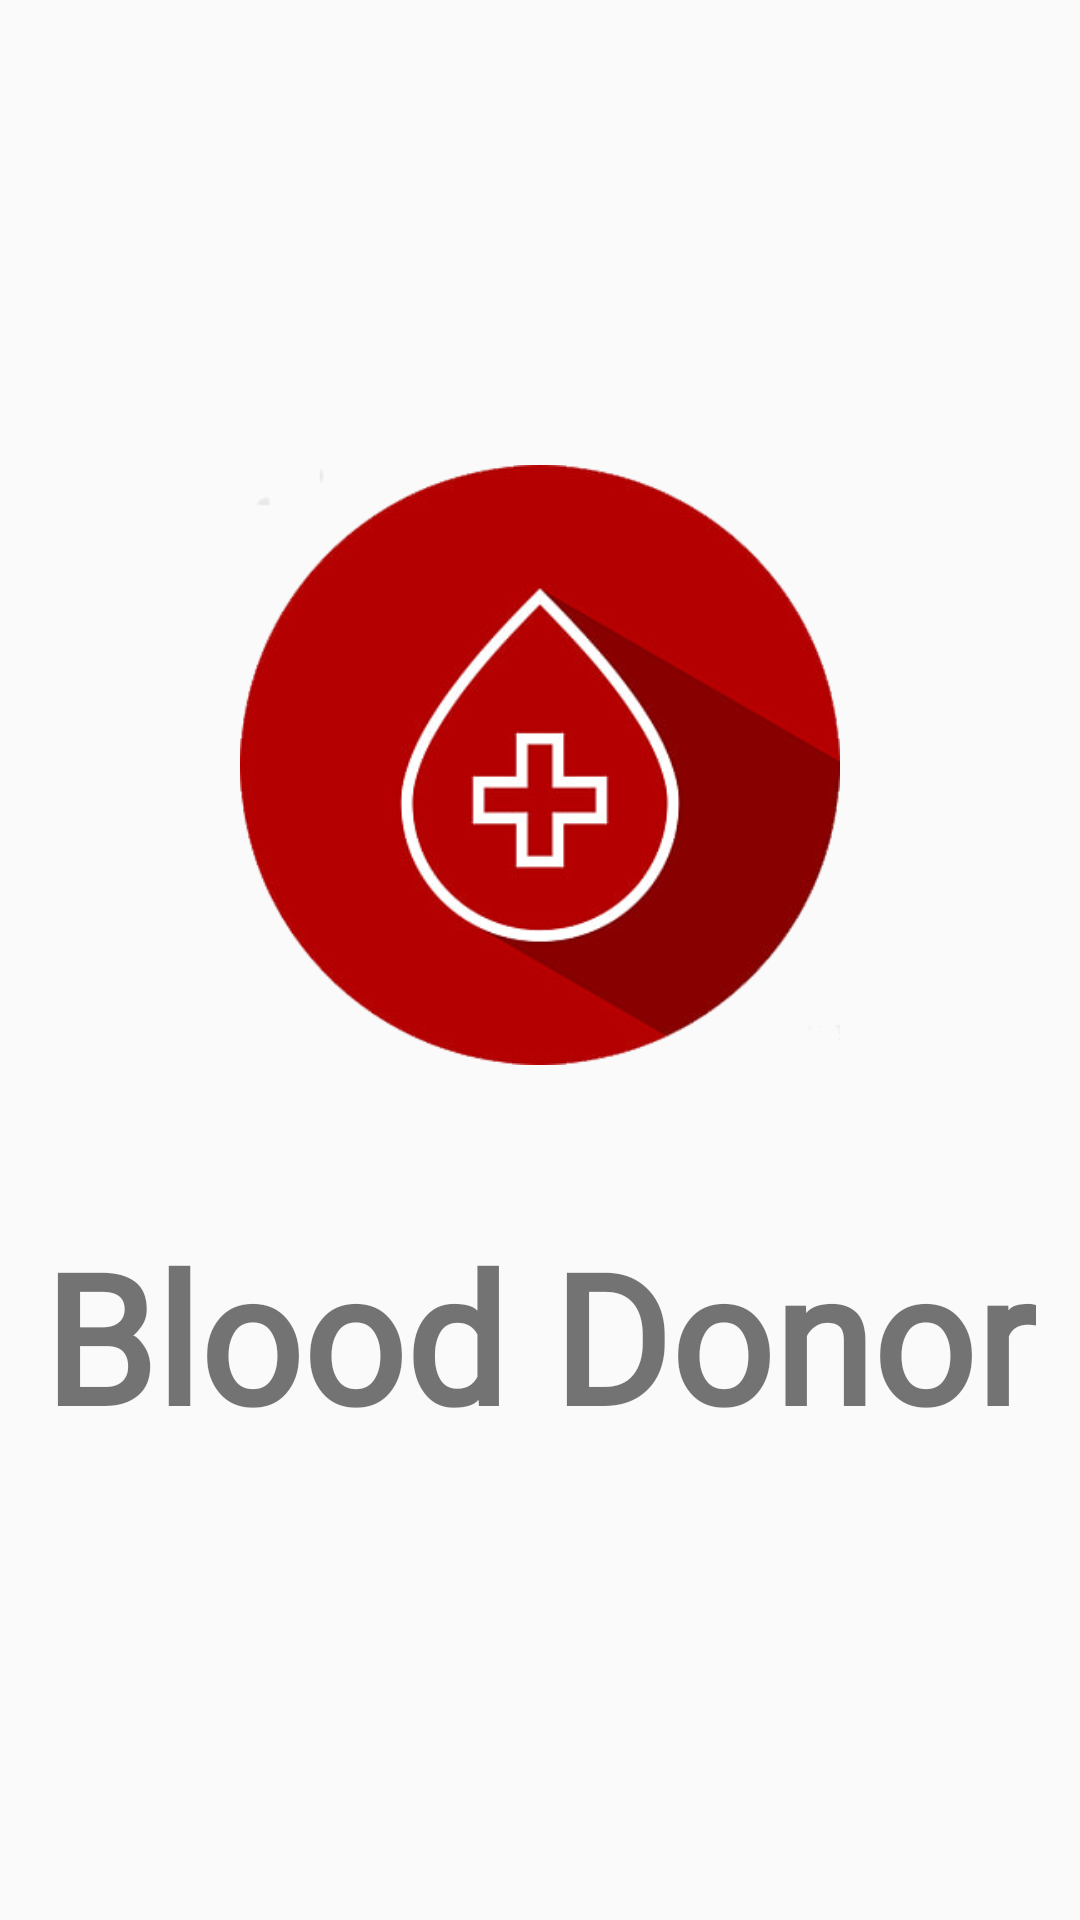

Produce the Android XML layout that renders to this screen, including the resource entries it uses.
<!-- AndroidManifest.xml: application theme Theme.BloodDonor -->
<!-- res/layout/activity_splash_screen.xml -->
<?xml version="1.0" encoding="utf-8"?>
<LinearLayout xmlns:android="http://schemas.android.com/apk/res/android"
    xmlns:app="http://schemas.android.com/apk/res-auto"
    xmlns:tools="http://schemas.android.com/tools"
    android:layout_width="match_parent"
    android:layout_height="match_parent"
    android:orientation="vertical"
    android:gravity="center"
    tools:context=".SplashScreen">

    <ImageView
        android:id="@+id/image"
        android:layout_width="200dp"
        android:layout_height="200dp"
        android:src="@drawable/logo"
        />

    <TextView
        android:id="@+id/txt"
        android:layout_width="wrap_content"
        android:layout_height="wrap_content"
        android:text="Blood Donor"
        android:layout_marginTop="50dp"
        android:textSize="60sp"
        android:textStyle="bold"
        android:fontFamily="@font/regular"
        />

</LinearLayout>
<!-- resources referenced by this layout -->
<resources>
  <!-- drawable logo: png bitmap (drawable-v24, 57297 bytes) -->
  <style name="Theme.BloodDonor" parent="Theme.AppCompat.DayNight.NoActionBar">
          
          <item name="colorPrimary">#8A0303</item>
          <item name="colorPrimaryVariant">#8A0303</item>
          <item name="colorOnPrimary">@color/white</item>
          
          <item name="colorSecondary">@color/teal_200</item>
          <item name="colorSecondaryVariant">@color/teal_700</item>
          <item name="colorOnSecondary">#fff</item>
          
          <item name="android:statusBarColor" tools:targetApi="l">?attr/colorPrimaryVariant</item>
          
      </style>
  <!-- not gathered from this repository: default colours our renderer supplied (Android Studio template values) -->
  <color name="teal_200">#FF03DAC5</color>
  <color name="teal_700">#FF018786</color>
  <color name="white">#FFFFFFFF</color>
</resources>
